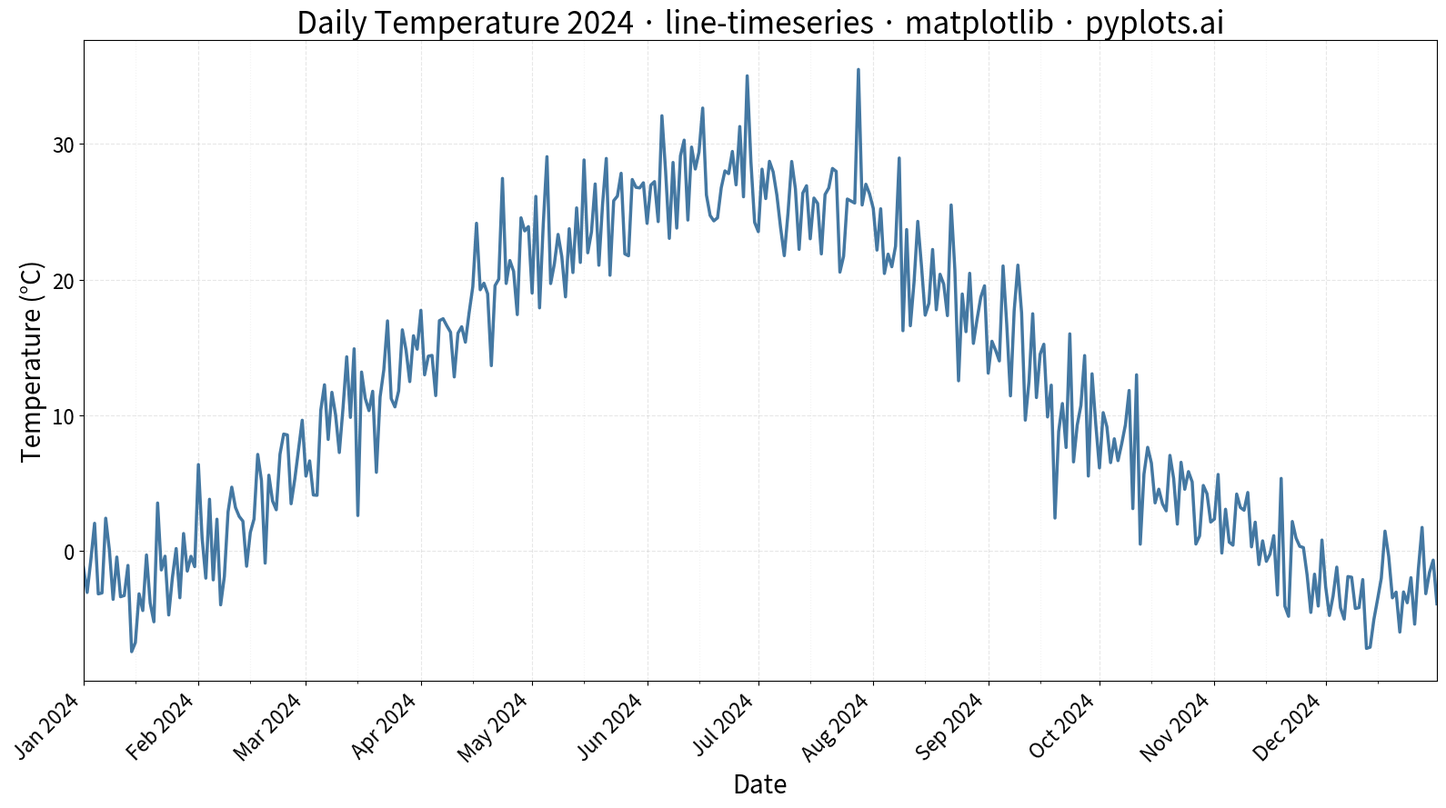

This chart was generated by the following Python code:
"""pyplots.ai
line-timeseries: Time Series Line Plot
Library: matplotlib | Python 3.13
Quality: pending | Created: 2025-12-26
"""

import matplotlib.dates as mdates
import matplotlib.pyplot as plt
import numpy as np
import pandas as pd


# Data - Daily temperature readings over one year
np.random.seed(42)
dates = pd.date_range(start="2024-01-01", end="2024-12-31", freq="D")

# Simulate realistic temperature pattern with seasonal variation
day_of_year = np.arange(len(dates))
seasonal = 15 * np.sin(2 * np.pi * (day_of_year - 80) / 365)  # Peak in summer
baseline = 12  # Average temperature
noise = np.random.randn(len(dates)) * 3
temperature = baseline + seasonal + noise

# Create figure (16:9 aspect ratio for landscape)
fig, ax = plt.subplots(figsize=(16, 9))

# Plot
ax.plot(dates, temperature, linewidth=2.5, color="#306998", alpha=0.9)

# Smart date formatting based on time range
ax.xaxis.set_major_locator(mdates.MonthLocator())
ax.xaxis.set_major_formatter(mdates.DateFormatter("%b %Y"))
ax.xaxis.set_minor_locator(mdates.MonthLocator(bymonthday=15))

# Rotate labels to prevent overlap
plt.setp(ax.xaxis.get_majorticklabels(), rotation=45, ha="right")

# Labels and styling
ax.set_xlabel("Date", fontsize=20)
ax.set_ylabel("Temperature (°C)", fontsize=20)
ax.set_title("Daily Temperature 2024 · line-timeseries · matplotlib · pyplots.ai", fontsize=24)
ax.tick_params(axis="both", labelsize=16)

# Grid for readability
ax.grid(True, alpha=0.3, linestyle="--", which="major")
ax.grid(True, alpha=0.15, linestyle=":", which="minor")

# Set axis limits with padding
ax.set_xlim(dates[0], dates[-1])
ax.margins(y=0.05)

plt.tight_layout()
plt.savefig("plot.png", dpi=300, bbox_inches="tight")
